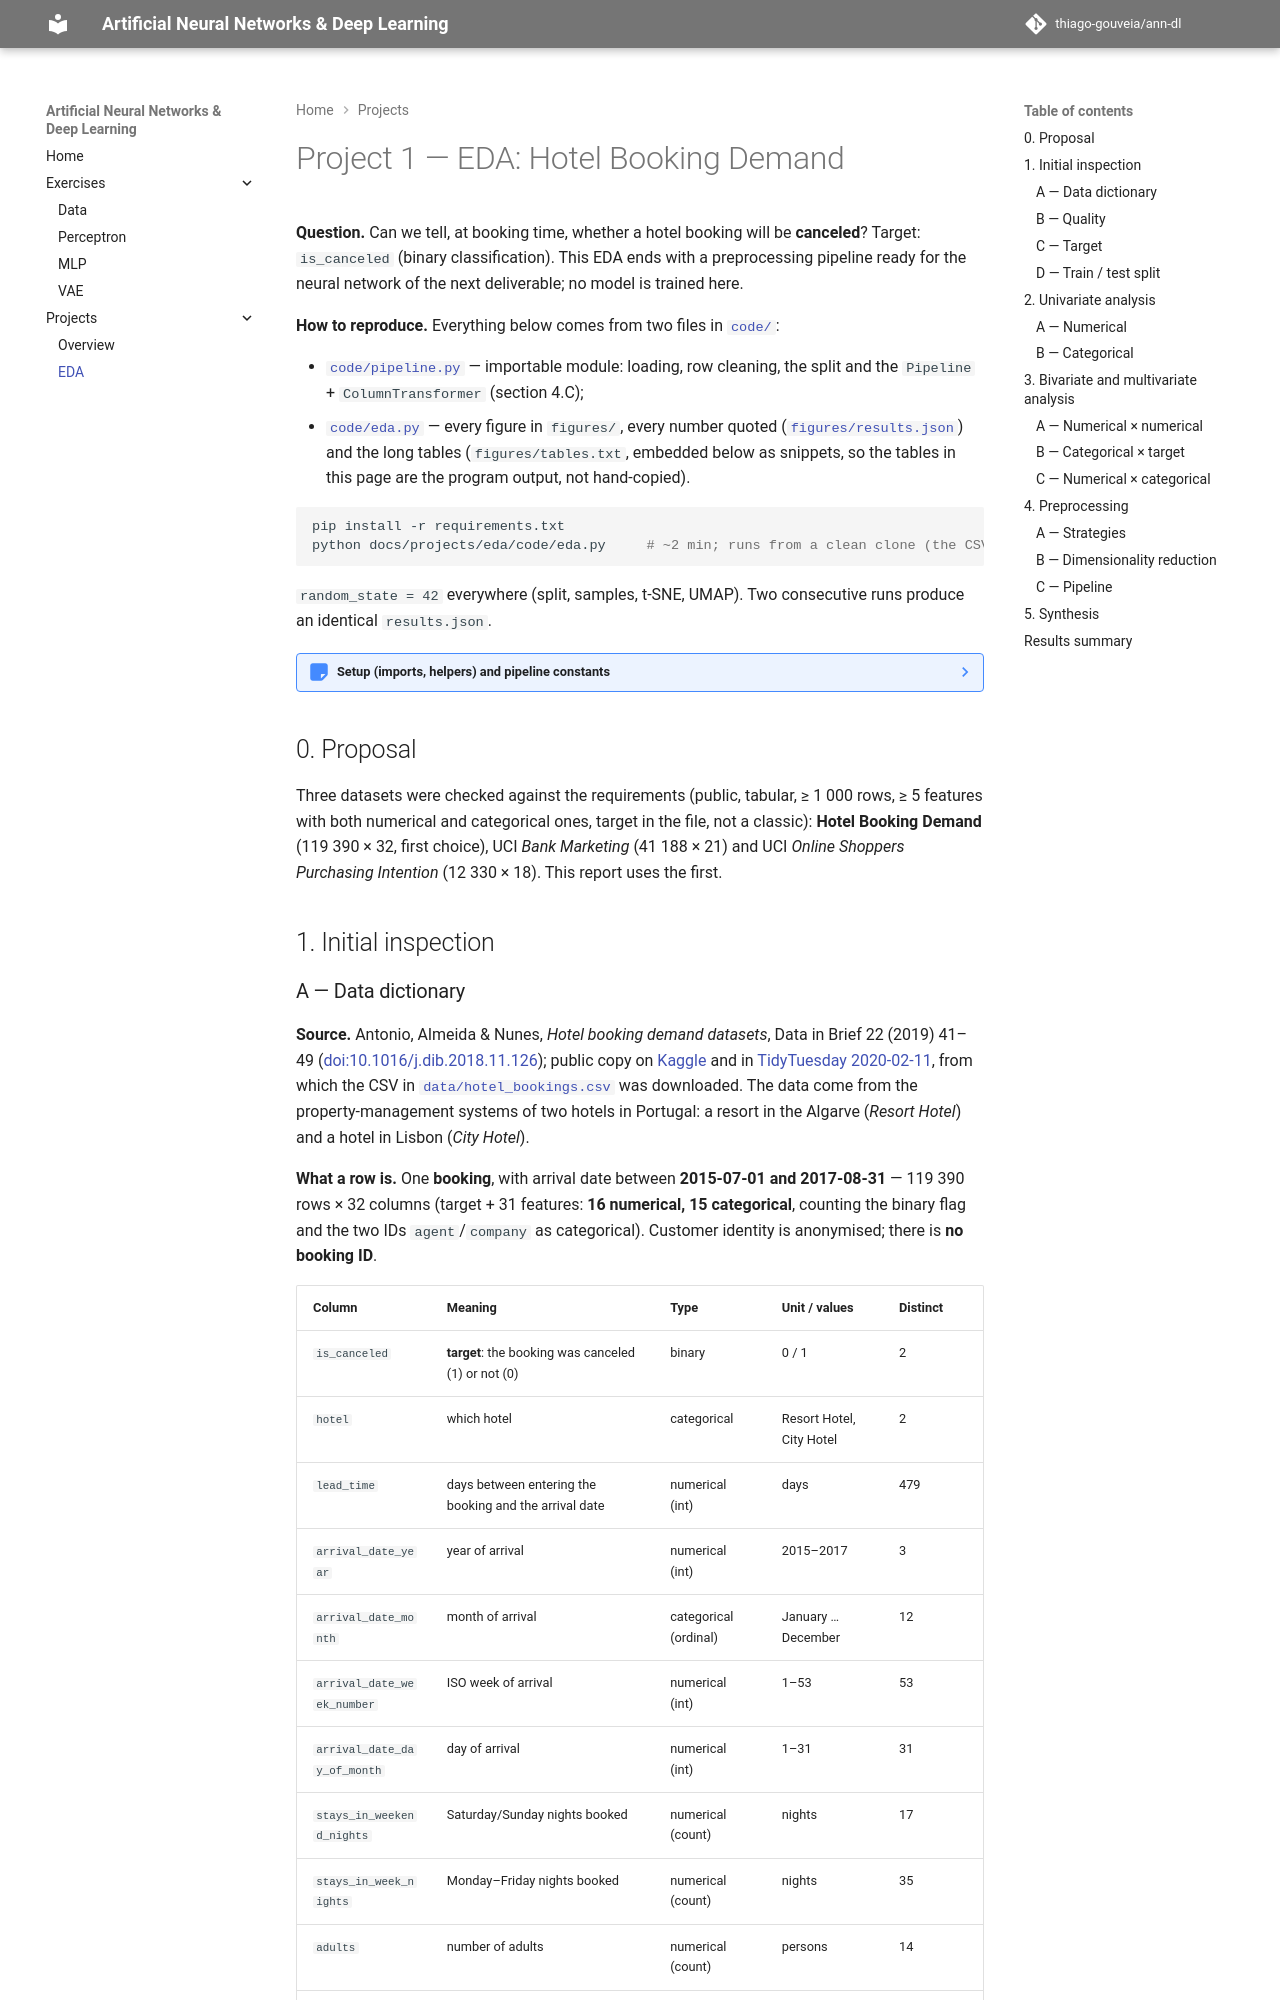

repository: thiago-gouveia/ann-dl · page: projects/eda/index.html · generator: mkdocs

---
project: eda
task: classification
dataset: https://www.kaggle.com/datasets/jessemostipak/hotel-booking-demand
team:
  - Thiago Gouveia
ai_use: "Claude (Anthropic) was used for the code, the figures and a draft of the analyses; the decisions, the numbers and the final text were reviewed by me."
---

# Project 1 — EDA: Hotel Booking Demand

**Question.** Can we tell, at booking time, whether a hotel booking will be **canceled**?
Target: `is_canceled` (binary classification). This EDA ends with a preprocessing pipeline ready
for the neural network of the next deliverable; no model is trained here.

**How to reproduce.** Everything below comes from two files in [`code/`](code/):

- [`code/pipeline.py`](code/pipeline.py) — importable module: loading, row cleaning, the split and the
  `Pipeline` + `ColumnTransformer` (section 4.C);
- [`code/eda.py`](code/eda.py) — every figure in `figures/`, every number quoted
  ([`figures/results.json`](figures/results.json)) and the long tables (`figures/tables.txt`, embedded
  below as snippets, so the tables in this page are the program output, not hand-copied).

```shell
pip install -r requirements.txt
python docs/projects/eda/code/eda.py     # ~2 min; runs from a clean clone (the CSV is in data/)
```

`random_state = 42` everywhere (split, samples, t-SNE, UMAP). Two consecutive runs produce an
identical `results.json`.

??? note "Setup (imports, helpers) and pipeline constants"

    ```python
    --8<-- "docs/projects/eda/code/eda.py:setup"
    ```

    ```python
    --8<-- "docs/projects/eda/code/pipeline.py:constants"
    ```

## 0. Proposal

Three datasets were checked against the requirements (public, tabular, ≥ 1 000 rows, ≥ 5 features with
both numerical and categorical ones, target in the file, not a classic): **Hotel Booking Demand**
(119 390 × 32, first choice), UCI *Bank Marketing* (41 188 × 21) and UCI *Online Shoppers Purchasing
Intention* (12 330 × 18). This report uses the first.

## 1. Initial inspection
